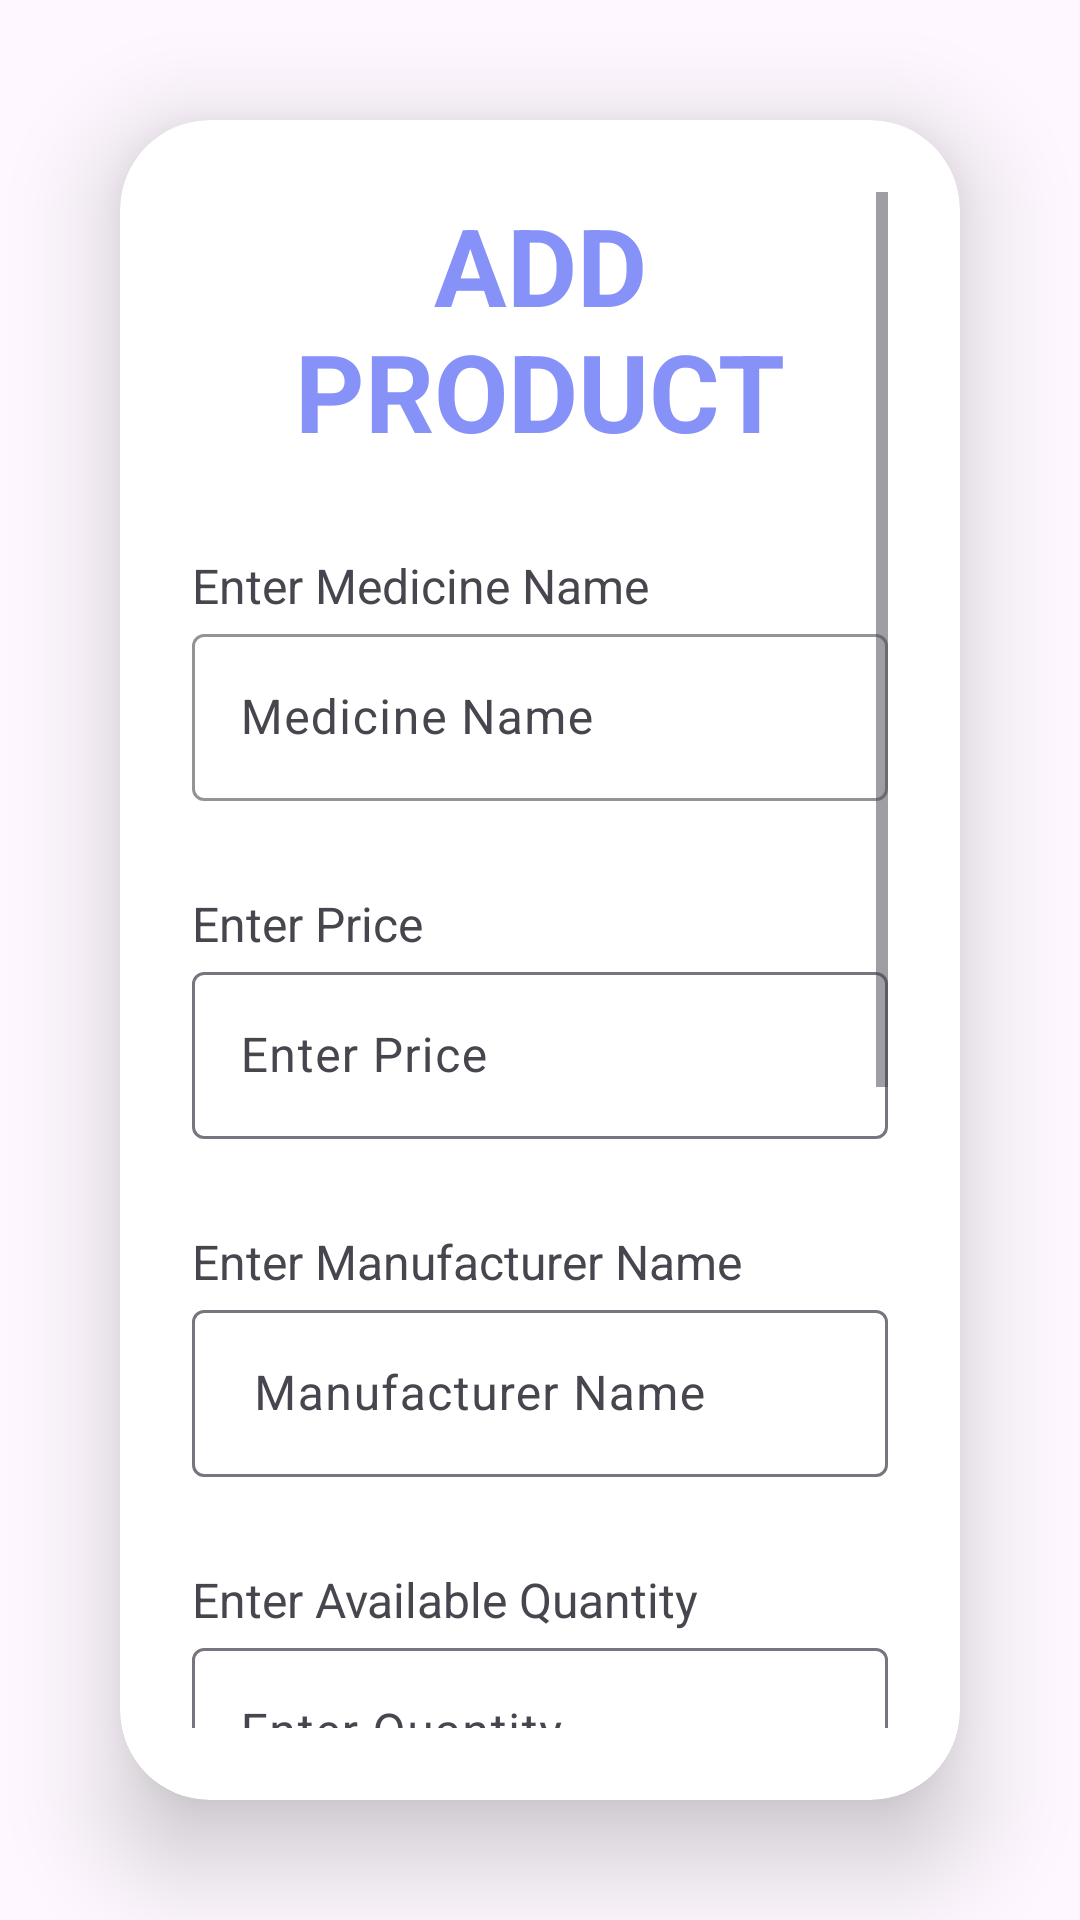

This screen was rendered from an Android layout file. Write that file and the resources it references.
<!-- AndroidManifest.xml: application theme Theme.Medicinedistributor -->
<!-- res/layout/fragment_addproduct.xml -->
<?xml version="1.0" encoding="utf-8"?>
<androidx.constraintlayout.widget.ConstraintLayout
    xmlns:android="http://schemas.android.com/apk/res/android"
    xmlns:app="http://schemas.android.com/apk/res-auto"
    xmlns:tools="http://schemas.android.com/tools"
    android:layout_width="match_parent"
    android:layout_height="match_parent"
    tools:context=".addproduct">

    <androidx.cardview.widget.CardView
        android:layout_width="0dp"
        android:layout_height="0dp"
        android:layout_marginStart="40dp"
        android:layout_marginTop="40dp"
        android:layout_marginEnd="40dp"
        android:layout_marginBottom="40dp"
        app:cardCornerRadius="30dp"
        app:cardElevation="20dp"
        app:layout_constraintBottom_toBottomOf="parent"
        app:layout_constraintEnd_toEndOf="parent"
        app:layout_constraintStart_toStartOf="parent"
        app:layout_constraintTop_toTopOf="parent" >


        <LinearLayout
            android:layout_width="match_parent"
            android:layout_height="match_parent"
            android:orientation="vertical"
            android:padding="24dp">

        <ScrollView
            android:layout_width="match_parent"
            android:layout_height="match_parent">

            <LinearLayout
                android:layout_width="match_parent"
                android:layout_height="wrap_content"
                android:orientation="vertical" >

                <TextView

                    android:layout_width="match_parent"
                    android:layout_height="wrap_content"
                    android:text="ADD PRODUCT"
                    android:textAlignment="center"
                    android:textColor="@color/purple"
                    android:textSize="36sp"
                    android:textStyle="bold" />


                <TextView
                    android:layout_width="match_parent"
                    android:layout_height="wrap_content"
                    android:layout_marginTop="30dp"
                    android:text="Enter Medicine Name"
                    android:textSize="16sp" />

                <com.google.android.material.textfield.TextInputLayout
                    android:layout_width="match_parent"
                    android:layout_height="match_parent"
                    app:boxStrokeColor="#3F51B5">

                    <com.google.android.material.textfield.TextInputEditText
                        android:id="@+id/medicineNameEditText"
                        android:layout_width="match_parent"
                        android:layout_height="wrap_content"
                        android:background="@drawable/edittextback"
                        android:hint="Medicine Name" />
                </com.google.android.material.textfield.TextInputLayout>


                <TextView
                    android:layout_width="match_parent"
                    android:layout_height="wrap_content"
                    android:layout_marginTop="30dp"
                    android:text="Enter Price"
                    android:textSize="16sp" />

                <com.google.android.material.textfield.TextInputLayout
                    android:layout_width="match_parent"
                    android:layout_height="match_parent">

                    <com.google.android.material.textfield.TextInputEditText
                        android:id="@+id/priceEditText"
                        android:layout_width="match_parent"
                        android:layout_height="wrap_content"
                        android:inputType="number"
                        android:background="@drawable/edittextback"
                        android:hint="Enter Price" />
                </com.google.android.material.textfield.TextInputLayout>


                <TextView
                    android:layout_width="match_parent"
                    android:layout_height="wrap_content"
                    android:layout_marginTop="30dp"
                    android:text="Enter Manufacturer Name"
                    android:textSize="16sp" />

                <com.google.android.material.textfield.TextInputLayout
                    android:layout_width="match_parent"
                    android:layout_height="match_parent">

                    <com.google.android.material.textfield.TextInputEditText
                        android:id="@+id/manufacturerEditText"
                        android:layout_width="match_parent"
                        android:layout_height="wrap_content"

                        android:background="@drawable/edittextback"
                        android:hint=" Manufacturer Name" />
                </com.google.android.material.textfield.TextInputLayout>



                <TextView
                    android:layout_width="match_parent"
                    android:layout_height="wrap_content"
                    android:layout_marginTop="30dp"
                    android:text="Enter Available Quantity"
                    android:textSize="16sp" />

                <com.google.android.material.textfield.TextInputLayout
                    android:layout_width="match_parent"
                    android:layout_height="match_parent">

                    <com.google.android.material.textfield.TextInputEditText
                        android:id="@+id/quantityEditText"
                        android:layout_width="match_parent"
                        android:layout_height="wrap_content"
                        android:inputType="number"
                        android:background="@drawable/edittextback"
                        android:hint="Enter Quantity" />
                </com.google.android.material.textfield.TextInputLayout>



                <TextView
                    android:layout_width="match_parent"
                    android:layout_height="wrap_content"
                    android:layout_marginTop="30dp"
                    android:text="Enter Description about medicine"
                    android:textSize="16sp" />

                <com.google.android.material.textfield.TextInputLayout
                    android:layout_width="match_parent"
                    android:layout_height="match_parent">

                    <com.google.android.material.textfield.TextInputEditText
                        android:id="@+id/descriptionEditText"
                        android:layout_width="match_parent"
                        android:layout_height="wrap_content"

                        android:background="@drawable/edittextback"
                        android:hint="Enter Description" />
                </com.google.android.material.textfield.TextInputLayout>


                <TextView
                    android:layout_width="match_parent"
                    android:layout_height="wrap_content"
                    android:layout_marginTop="30dp"
                    android:text="Select Image"
                    android:textSize="16sp" />

                <Button
                    android:id="@+id/selectImageButton"
                    android:layout_width="wrap_content"
                    android:layout_height="wrap_content"
                    android:text="Select Image" />

                <ImageView
                    android:id="@+id/selectedImageView"
                    android:layout_width="match_parent"
                    android:layout_height="wrap_content"
                    android:layout_marginTop="16dp"
                    android:scaleType="fitCenter"
                    tools:src="@drawable/baseline_insert_photo_24" />
                <Button
                    android:id="@+id/Buttonadd"
                    android:layout_width="match_parent"
                    android:layout_height="60dp"
                    android:layout_marginTop="30dp"
                    android:backgroundTint="@color/purple"
                    android:text="ADD"
                    android:textSize="18sp"
                    app:cornerRadius="20dp" />




            </LinearLayout>


        </ScrollView>

        </LinearLayout>



    </androidx.cardview.widget.CardView>


</androidx.constraintlayout.widget.ConstraintLayout>
<!-- resources referenced by this layout -->
<resources>
  <color name="purple">#8692f7</color>
  <style name="Theme.Medicinedistributor" parent="Base.Theme.Medicinedistributor" />
  <style name="Base.Theme.Medicinedistributor" parent="Theme.Material3.DayNight.NoActionBar">
          
          
      </style>
</resources>
